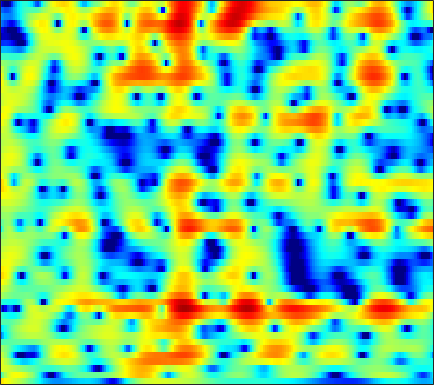

Source data for this figure (header and first rows):
4.9808, 4.5677, 4.0791, 3.6484, 3.3514, 2.9719, 2.5929, 2.299, 1.8817, 1.4259, 0.92827, 0.52646, -0.044215, -0.65842, -1.1569, -1.8706, -2.6385, -3.2436, -4.0739, -4.9134, -5.6972, -6.2183, -6.8069, -7.2556
-2.415, -0.459, 1.294, 2.436, 3.018, 3.522, 3.781, 3.841, 3.769, 3.546, 3.184, 2.824, 2.222, 1.476, 0.8166, -0.2221, -1.459, -2.535, -4.213, -6.262, -8.856, -11.32, -15.52, -18.66
3.109, 2.91, 2.669, 2.426, 2.233, 1.95, 1.631, 1.37, 1.001, 0.6237, 0.2482, -0.02732, -0.368, -0.6899, -0.9261, -1.238, -1.546, -1.772, -2.059, -2.31, -2.509, -2.603, -2.641, -2.576
3.367, 2.771, 1.892, 0.9147, 0.1136, -1.042, -2.258, -3.171, -4.295, -5.145, -5.605, -5.673, -5.447, -4.97, -4.517, -3.839, -3.119, -2.575, -1.853, -1.159, -0.5003, -0.032, 0.5501, 1.079
2.342, 1.688, 0.5407, -0.9524, -2.348, -4.685, -7.836, -11.05, -17.56, -23.45, -17.56, -15.05, -13.6, -13.36, -13.51, -13.06, -10.98, -8.809, -5.955, -3.504, -1.481, -0.2148, 1.188, 2.309
0.9135, 0.6418, 0.09741, -0.6186, -1.223, -2.066, -2.921, -3.578, -4.429, -5.126, -5.664, -6.037, -6.614, -7.277, -7.715, -7.85, -7.123, -6.09, -4.38, -2.635, -1.054, -0.01149, 1.176, 2.138
-1.893, -1.722, -1.496, -1.328, -1.237, -1.151, -1.072, -1.017, -0.9714, -0.9556, -0.9516, -0.9462, -0.9316, -0.8971, -0.8568, -0.7516, -0.56, -0.3582, -0.03039, 0.3238, 0.6606, 0.8822, 1.127, 1.306
-8.253, -6.339, -4.285, -2.726, -1.826, -0.9095, -0.2156, 0.2195, 0.6994, 1.068, 1.345, 1.512, 1.695, 1.834, 1.905, 1.946, 1.921, 1.869, 1.745, 1.552, 1.273, 0.9921, 0.514, -0.09103
-5.097, -4.198, -3.085, -2.059, -1.339, -0.4735, 0.2311, 0.6822, 1.203, 1.65, 2.026, 2.256, 2.495, 2.659, 2.737, 2.765, 2.682, 2.539, 2.223, 1.752, 1.121, 0.5267, -0.4693, -1.779
-1.4, -1.472, -1.488, -1.452, -1.373, -1.102, -0.7052, -0.3752, 0.09609, 0.6116, 1.146, 1.525, 1.951, 2.261, 2.429, 2.568, 2.591, 2.521, 2.288, 1.886, 1.315, 0.7667, -0.1197, -1.213
-2.111, -2.824, -3.393, -3.723, -3.94, -4.131, -4.034, -3.711, -2.938, -1.864, -0.6863, 0.1665, 1.177, 1.968, 2.387, 2.728, 2.884, 2.908, 2.844, 2.667, 2.358, 2.042, 1.545, 0.9611
-10.51, -14.83, -12.31, -9.271, -8.511, -9.596, -13.71, -21.12, -13.97, -6.596, -2.639, -0.7373, 0.9759, 2.088, 2.588, 2.803, 2.617, 2.283, 1.78, 1.442, 1.448, 1.661, 2.072, 2.46
-2.297, -3.037, -3.235, -3.478, -3.502, -3.496, -3.585, -3.435, -2.779, -1.708, -0.5007, 0.3203, 1.078, 1.321, 1.187, 0.541, -0.8358, -2.611, -6.661, -15.77, -14.87, -7.522, -2.672, 0.08103
1.404, 0.9085, 0.4705, 0.09857, -0.1965, -0.485, -0.6727, -0.7426, -0.6997, -0.6014, -0.5355, -0.4616, -0.3552, -0.4329, -0.6504, -1.106, -1.738, -2.308, -3.13, -3.621, -3.422, -2.873, -1.851, -0.7365
2.69, 2.252, 1.676, 1.176, 0.7505, 0.1692, -0.3633, -0.7313, -1.127, -1.357, -1.457, -1.472, -1.416, -1.276, -1.181, -1.104, -1.056, -1.007, -0.9608, -0.9317, -0.8082, -0.6434, -0.4246, -0.2066
4.123, 3.751, 3.037, 2.16, 1.414, 0.2457, -1.095, -2.163, -3.523, -4.409, -4.423, -3.958, -3.065, -2.1, -1.426, -0.6824, -0.1397, 0.149, 0.4457, 0.6244, 0.6638, 0.6252, 0.5112, 0.2923
5.23, 4.976, 4.365, 3.393, 2.449, 0.7782, -1.545, -3.94, -8.895, -20.06, -14.49, -8.867, -4.79, -2.408, -1.221, -0.1089, 0.6321, 0.965, 1.213, 1.319, 1.25, 1.073, 0.7139, 0.1718
4.307, 4.305, 4.137, 3.66, 3.12, 2.189, 1.054, 0.1447, -1.032, -1.876, -2.072, -1.932, -1.512, -0.9965, -0.7192, -0.5379, -0.5067, -0.5705, -0.7859, -1.058, -1.282, -1.438, -1.664, -1.957
3.043, 3.326, 3.527, 3.554, 3.435, 3.151, 2.741, 2.389, 1.914, 1.419, 0.9417, 0.6244, 0.1492, -0.4381, -0.9467, -1.8, -2.93, -3.904, -5.348, -6.761, -7.532, -7.41, -6.614, -5.587
2.249, 2.729, 3.109, 3.34, 3.422, 3.403, 3.256, 3.067, 2.751, 2.345, 1.813, 1.374, 0.6622, -0.2601, -1.087, -2.45, -4.308, -6.135, -9.42, -14.97, -24.27, -18.01, -11.68, -8.147
1.649, 2.053, 2.477, 2.722, 2.841, 2.891, 2.847, 2.745, 2.507, 2.204, 1.8, 1.398, 0.8015, 0.08937, -0.5654, -1.541, -2.65, -3.585, -4.795, -5.816, -6.399, -6.363, -5.894, -5.125
1.198, 1.395, 1.737, 1.99, 2.096, 2.149, 2.121, 2.062, 1.895, 1.682, 1.464, 1.225, 0.8886, 0.5135, 0.1687, -0.3246, -0.7991, -1.173, -1.648, -1.971, -2.25, -2.386, -2.448, -2.516
0.1203, 0.5874, 1.109, 1.531, 1.656, 1.638, 1.404, 1.178, 0.9472, 0.7614, 0.7309, 0.8217, 0.8408, 0.7945, 0.7379, 0.5142, 0.2562, 0.1007, -0.08663, -0.1273, -0.05322, -0.01221, 0.02998, -0.1202
-3.689, -1.191, 0.691, 1.371, 1.405, 0.7527, -0.6581, -2.187, -4.127, -4.393, -2.978, -1.692, -0.4214, 0.1244, 0.1246, -0.3258, -1.258, -1.951, -2.309, -1.801, -0.506, 0.5587, 1.633, 2.365
-1.232, -0.5447, 0.3596, 0.564, 0.3064, -0.7793, -2.69, -4.957, -8.376, -9.115, -5.987, -4.174, -2.677, -2.124, -2.457, -3.632, -6.375, -9.994, -19.17, -11.16, -5.2, -2.466, -0.02148, 1.621
0.3528, 0.6051, 0.6715, 0.68, 0.4851, 0.02387, -0.5715, -1.063, -1.646, -1.917, -2.016, -1.933, -1.942, -2.089, -2.373, -2.951, -3.61, -4.112, -4.23, -3.864, -2.846, -1.989, -0.8338, 0.2249
1.117, 1.376, 1.53, 1.532, 1.459, 1.295, 1.017, 0.8175, 0.4833, 0.1914, -0.1369, -0.3744, -0.6817, -1.075, -1.333, -1.768, -2.089, -2.29, -2.434, -2.37, -2.179, -1.917, -1.502, -1.049
2.383, 2.487, 2.637, 2.608, 2.55, 2.399, 2.187, 1.988, 1.714, 1.352, 0.9908, 0.6373, 0.1408, -0.4246, -0.8986, -1.53, -2.2, -2.61, -3.129, -3.378, -3.464, -3.397, -3.179, -2.951
3.888, 3.845, 3.732, 3.533, 3.346, 3.051, 2.794, 2.574, 2.341, 2.026, 1.696, 1.338, 0.7065, -0.09278, -0.8952, -2.099, -3.663, -4.879, -6.455, -7.409, -7.288, -6.757, -5.912, -5.299
5.241, 4.976, 4.314, 3.554, 2.916, 2.182, 1.754, 1.667, 1.761, 1.995, 2.051, 2, 1.608, 0.8539, -0.02317, -1.666, -4.114, -6.768, -12.47, -27.84, -14.34, -9.789, -6.854, -5.356
5.383, 4.72, 3.305, 1.124, -1.1, -4.96, -7.382, -5.449, -2.213, 0.03359, 1.339, 1.863, 2.111, 1.871, 1.452, 0.522, -0.6063, -1.622, -2.767, -3.503, -3.357, -2.933, -2.176, -1.636
3.746, 3.141, 2.002, 0.2638, -1.44, -3.859, -5.078, -4.356, -2.489, -0.9261, 0.1504, 0.5569, 0.746, 0.6006, 0.3485, -0.1169, -0.576, -0.8862, -1.11, -1.177, -1.012, -0.8281, -0.4759, -0.1805
2.816, 2.754, 2.537, 2.115, 1.699, 1.226, 0.8413, 0.7174, 0.5955, 0.5247, 0.3111, 0.02372, -0.599, -1.455, -2.2, -3.166, -3.917, -4.107, -3.899, -3.203, -2.393, -1.779, -1.077, -0.5175
2.571, 2.99, 3.272, 3.363, 3.336, 3.174, 2.908, 2.652, 2.191, 1.612, 0.7579, -0.02159, -1.432, -3.35, -5.337, -8.969, -14.6, -16.54, -11.35, -7.21, -4.577, -3.162, -1.87, -1.02
2.167, 2.71, 3.191, 3.454, 3.541, 3.475, 3.274, 2.995, 2.524, 1.849, 0.9939, 0.2004, -1.1, -2.666, -4.12, -6.158, -7.959, -8.283, -7.269, -5.448, -3.752, -2.756, -1.761, -1.157
1.609, 2.038, 2.511, 2.771, 2.83, 2.788, 2.582, 2.336, 1.904, 1.335, 0.7151, 0.1553, -0.5947, -1.395, -1.92, -2.545, -2.905, -2.97, -2.817, -2.363, -1.846, -1.454, -1.032, -0.7962
1.313, 1.706, 2.001, 2.115, 2.074, 1.901, 1.576, 1.288, 0.7936, 0.2828, -0.281, -0.695, -1.207, -1.665, -1.892, -2.103, -2.087, -1.995, -1.669, -1.302, -0.8703, -0.5544, -0.1963, 0.0413
1.665, 1.905, 1.929, 1.722, 1.456, 0.9141, 0.2813, -0.2334, -0.9319, -1.592, -2.306, -2.765, -3.427, -3.893, -4.169, -4.133, -3.772, -3.263, -2.432, -1.563, -0.7089, -0.1491, 0.4995, 1.018
2.59, 2.484, 2.142, 1.414, 0.6301, -0.6852, -2.143, -3.251, -4.338, -5.114, -5.651, -6.227, -7.405, -9.177, -10.72, -11.36, -9.36, -7.194, -4.75, -2.724, -1.207, -0.2595, 0.7513, 1.583
3.603, 3.363, 2.754, 1.562, 0.1799, -2.476, -6.551, -11.46, -16.84, -11.82, -8.604, -7.917, -8.213, -10.03, -12.41, -13.87, -10.54, -7.901, -5.091, -3.167, -1.802, -0.928, 0.04233, 0.9467
3.968, 4.092, 3.778, 2.976, 2.038, 0.2783, -1.878, -3.59, -4.853, -4.559, -3.852, -3.43, -3.212, -3.348, -3.539, -3.624, -3.619, -3.508, -3.482, -3.682, -3.992, -4.275, -4.061, -3.134
2.829, 3.385, 3.673, 3.606, 3.351, 2.854, 2.222, 1.755, 1.263, 0.8778, 0.5898, 0.4527, 0.1433, -0.2527, -0.5576, -1.204, -2.003, -2.727, -4.159, -6.222, -9.486, -13.83, -31.76, -14.63
1.935, 2.463, 2.991, 3.238, 3.276, 3.208, 3.012, 2.852, 2.567, 2.236, 1.92, 1.622, 1.163, 0.6021, 0.08156, -0.7716, -1.776, -2.69, -4.15, -5.76, -7.547, -8.793, -9.582, -9.229
2.27, 2.564, 2.807, 2.917, 2.947, 2.901, 2.839, 2.768, 2.631, 2.48, 2.255, 1.998, 1.593, 1.053, 0.4961, -0.325, -1.339, -2.267, -3.539, -4.906, -6.284, -7.151, -8.05, -8.367
3.227, 3.11, 2.792, 2.459, 2.241, 2.048, 2.014, 2.054, 2.222, 2.398, 2.46, 2.449, 2.261, 1.861, 1.432, 0.6409, -0.4378, -1.414, -2.916, -4.81, -6.981, -8.725, -11.19, -12.75
4.087, 3.291, 2.055, 0.6544, -0.3789, -1.197, -1.073, -0.3767, 0.8074, 1.867, 2.691, 3.112, 3.354, 3.264, 3.021, 2.352, 1.35, 0.4072, -1.296, -3.462, -6.24, -8.957, -14.08, -20.6
3.86, 2.587, 0.3949, -2.913, -6.845, -20.46, -11.6, -5.736, -1.624, 0.8535, 2.45, 3.203, 3.834, 4.063, 3.959, 3.535, 2.785, 1.986, 0.586, -1.111, -3.058, -4.623, -6.59, -8.019
2.582, 1.784, 0.502, -0.9862, -2.019, -2.865, -2.654, -1.868, -0.4603, 0.861, 1.92, 2.549, 3.132, 3.43, 3.442, 3.242, 2.733, 2.119, 1.067, -0.3279, -2.099, -3.728, -6.232, -9.368
0.8443, 0.5916, 0.1844, -0.2479, -0.4999, -0.6732, -0.6519, -0.4319, 0.0175, 0.5526, 1.122, 1.569, 2.064, 2.425, 2.586, 2.656, 2.478, 2.153, 1.509, 0.5617, -0.7936, -2.117, -4.274, -7.096
-2.1, -2.049, -2.155, -2.273, -2.418, -2.587, -2.633, -2.571, -2.433, -2.098, -1.518, -1.006, -0.2799, 0.4521, 0.9918, 1.514, 1.85, 1.978, 1.949, 1.692, 1.228, 0.7802, 0.1235, -0.4692
-6.128, -6.11, -6.157, -6.335, -6.558, -6.982, -7.464, -7.943, -8.372, -8.248, -7.427, -6.404, -4.648, -2.9, -1.744, -0.4285, 0.6234, 1.238, 1.804, 2.138, 2.321, 2.379, 2.356, 2.339
-10.8, -10.66, -10.55, -10.86, -11.21, -11.91, -13.2, -14.77, -17.88, -23.89, -20.83, -14.65, -9.494, -5.98, -3.969, -1.808, -0.1991, 0.7073, 1.665, 2.337, 2.777, 2.987, 3.163, 3.253
-14.84, -14.03, -14.04, -14.63, -15.3, -16.09, -16.44, -16.23, -16.06, -15.45, -13.56, -11.3, -7.972, -5.024, -3.156, -1.143, 0.4249, 1.367, 2.304, 2.932, 3.268, 3.367, 3.37, 3.231
-12.76, -13.09, -14.45, -17.11, -20.51, -31.15, -22.21, -17.12, -13.04, -10.12, -7.53, -5.707, -3.541, -1.589, -0.3332, 1.16, 2.373, 3.098, 3.718, 4.042, 4.053, 3.845, 3.242, 2.336
-8.2, -9.042, -10.08, -11.32, -12.36, -12.81, -11.68, -10.05, -7.726, -5.469, -3.46, -2.149, -0.5653, 0.8225, 1.771, 2.811, 3.627, 4.046, 4.449, 4.554, 4.326, 3.878, 2.75, 0.8614
-6.951, -7.441, -7.891, -8.091, -8.125, -7.754, -6.918, -6.056, -4.818, -3.553, -2.367, -1.536, -0.5274, 0.338, 0.914, 1.521, 2.024, 2.344, 2.736, 2.966, 2.979, 2.818, 2.347, 1.507
-8.678, -9.198, -9.8, -9.727, -9.077, -7.994, -6.751, -5.895, -4.68, -3.618, -2.734, -2.211, -1.771, -1.574, -1.606, -1.625, -1.536, -1.23, -0.6718, 0.1367, 0.9692, 1.513, 2.11, 2.494
-12.69, -15.14, -19.27, -18.46, -14.81, -10.88, -8.126, -6.476, -4.85, -3.704, -3.025, -2.831, -2.989, -3.724, -4.734, -6.732, -9.188, -9.963, -7.611, -4.178, -1.438, 0.1458, 1.714, 2.902
